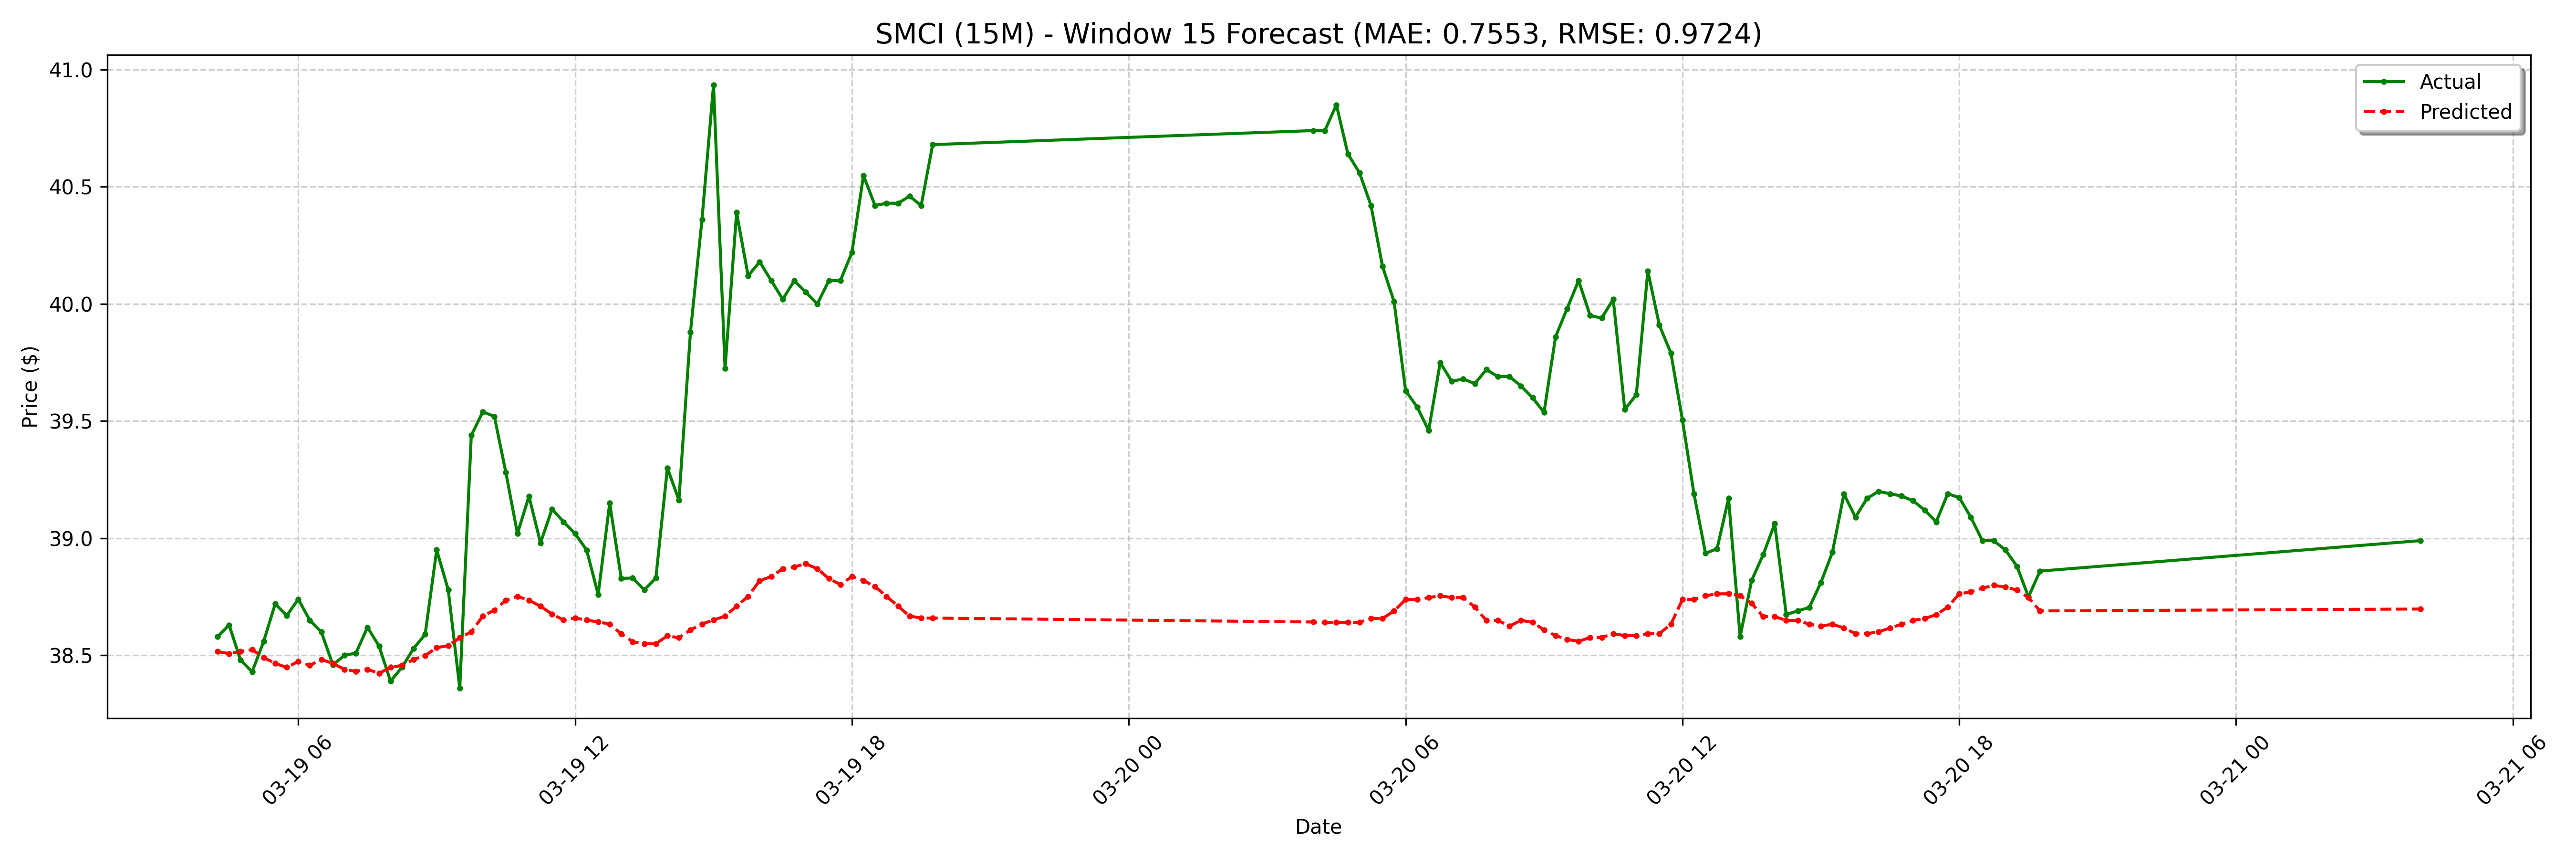

The data file committed next to this chart (first rows):
date, actual, forecast
2025-03-19 04:15:00-04:00, 38.58, 38.52
2025-03-19 04:30:00-04:00, 38.63, 38.51
2025-03-19 04:45:00-04:00, 38.48, 38.52
2025-03-19 05:00:00-04:00, 38.43, 38.52
2025-03-19 05:15:00-04:00, 38.56, 38.49
2025-03-19 05:30:00-04:00, 38.72, 38.47
2025-03-19 05:45:00-04:00, 38.67, 38.45
2025-03-19 06:00:00-04:00, 38.74, 38.47
2025-03-19 06:15:00-04:00, 38.65, 38.46
2025-03-19 06:30:00-04:00, 38.6, 38.48
2025-03-19 06:45:00-04:00, 38.46, 38.47
2025-03-19 07:00:00-04:00, 38.5, 38.44
2025-03-19 07:15:00-04:00, 38.51, 38.43
2025-03-19 07:30:00-04:00, 38.62, 38.44
2025-03-19 07:45:00-04:00, 38.54, 38.42
2025-03-19 08:00:00-04:00, 38.39, 38.45
2025-03-19 08:15:00-04:00, 38.45, 38.46
2025-03-19 08:30:00-04:00, 38.53, 38.48
2025-03-19 08:45:00-04:00, 38.59, 38.5
2025-03-19 09:00:00-04:00, 38.95, 38.53
2025-03-19 09:15:00-04:00, 38.78, 38.54
2025-03-19 09:30:00-04:00, 38.36, 38.58
2025-03-19 09:45:00-04:00, 39.44, 38.6
2025-03-19 10:00:00-04:00, 39.54, 38.67
2025-03-19 10:15:00-04:00, 39.52, 38.69
2025-03-19 10:30:00-04:00, 39.28, 38.74
2025-03-19 10:45:00-04:00, 39.02, 38.75
2025-03-19 11:00:00-04:00, 39.18, 38.74
2025-03-19 11:15:00-04:00, 38.98, 38.71
2025-03-19 11:30:00-04:00, 39.12, 38.68
2025-03-19 11:45:00-04:00, 39.07, 38.65
2025-03-19 12:00:00-04:00, 39.02, 38.66
2025-03-19 12:15:00-04:00, 38.95, 38.65
2025-03-19 12:30:00-04:00, 38.76, 38.64
2025-03-19 12:45:00-04:00, 39.15, 38.63
2025-03-19 13:00:00-04:00, 38.83, 38.59
2025-03-19 13:15:00-04:00, 38.83, 38.56
2025-03-19 13:30:00-04:00, 38.78, 38.55
2025-03-19 13:45:00-04:00, 38.83, 38.55
2025-03-19 14:00:00-04:00, 39.3, 38.58
2025-03-19 14:15:00-04:00, 39.16, 38.58
2025-03-19 14:30:00-04:00, 39.88, 38.61
2025-03-19 14:45:00-04:00, 40.36, 38.63
2025-03-19 15:00:00-04:00, 40.93, 38.65
2025-03-19 15:15:00-04:00, 39.72, 38.67
2025-03-19 15:30:00-04:00, 40.39, 38.71
2025-03-19 15:45:00-04:00, 40.12, 38.75
2025-03-19 16:00:00-04:00, 40.18, 38.82
2025-03-19 16:15:00-04:00, 40.1, 38.84
2025-03-19 16:30:00-04:00, 40.02, 38.87
2025-03-19 16:45:00-04:00, 40.1, 38.88
2025-03-19 17:00:00-04:00, 40.05, 38.89
2025-03-19 17:15:00-04:00, 40.0, 38.87
2025-03-19 17:30:00-04:00, 40.1, 38.83
2025-03-19 17:45:00-04:00, 40.1, 38.8
2025-03-19 18:00:00-04:00, 40.22, 38.84
2025-03-19 18:15:00-04:00, 40.55, 38.82
2025-03-19 18:30:00-04:00, 40.42, 38.79
2025-03-19 18:45:00-04:00, 40.43, 38.75
2025-03-19 19:00:00-04:00, 40.43, 38.71
... 68 more rows
